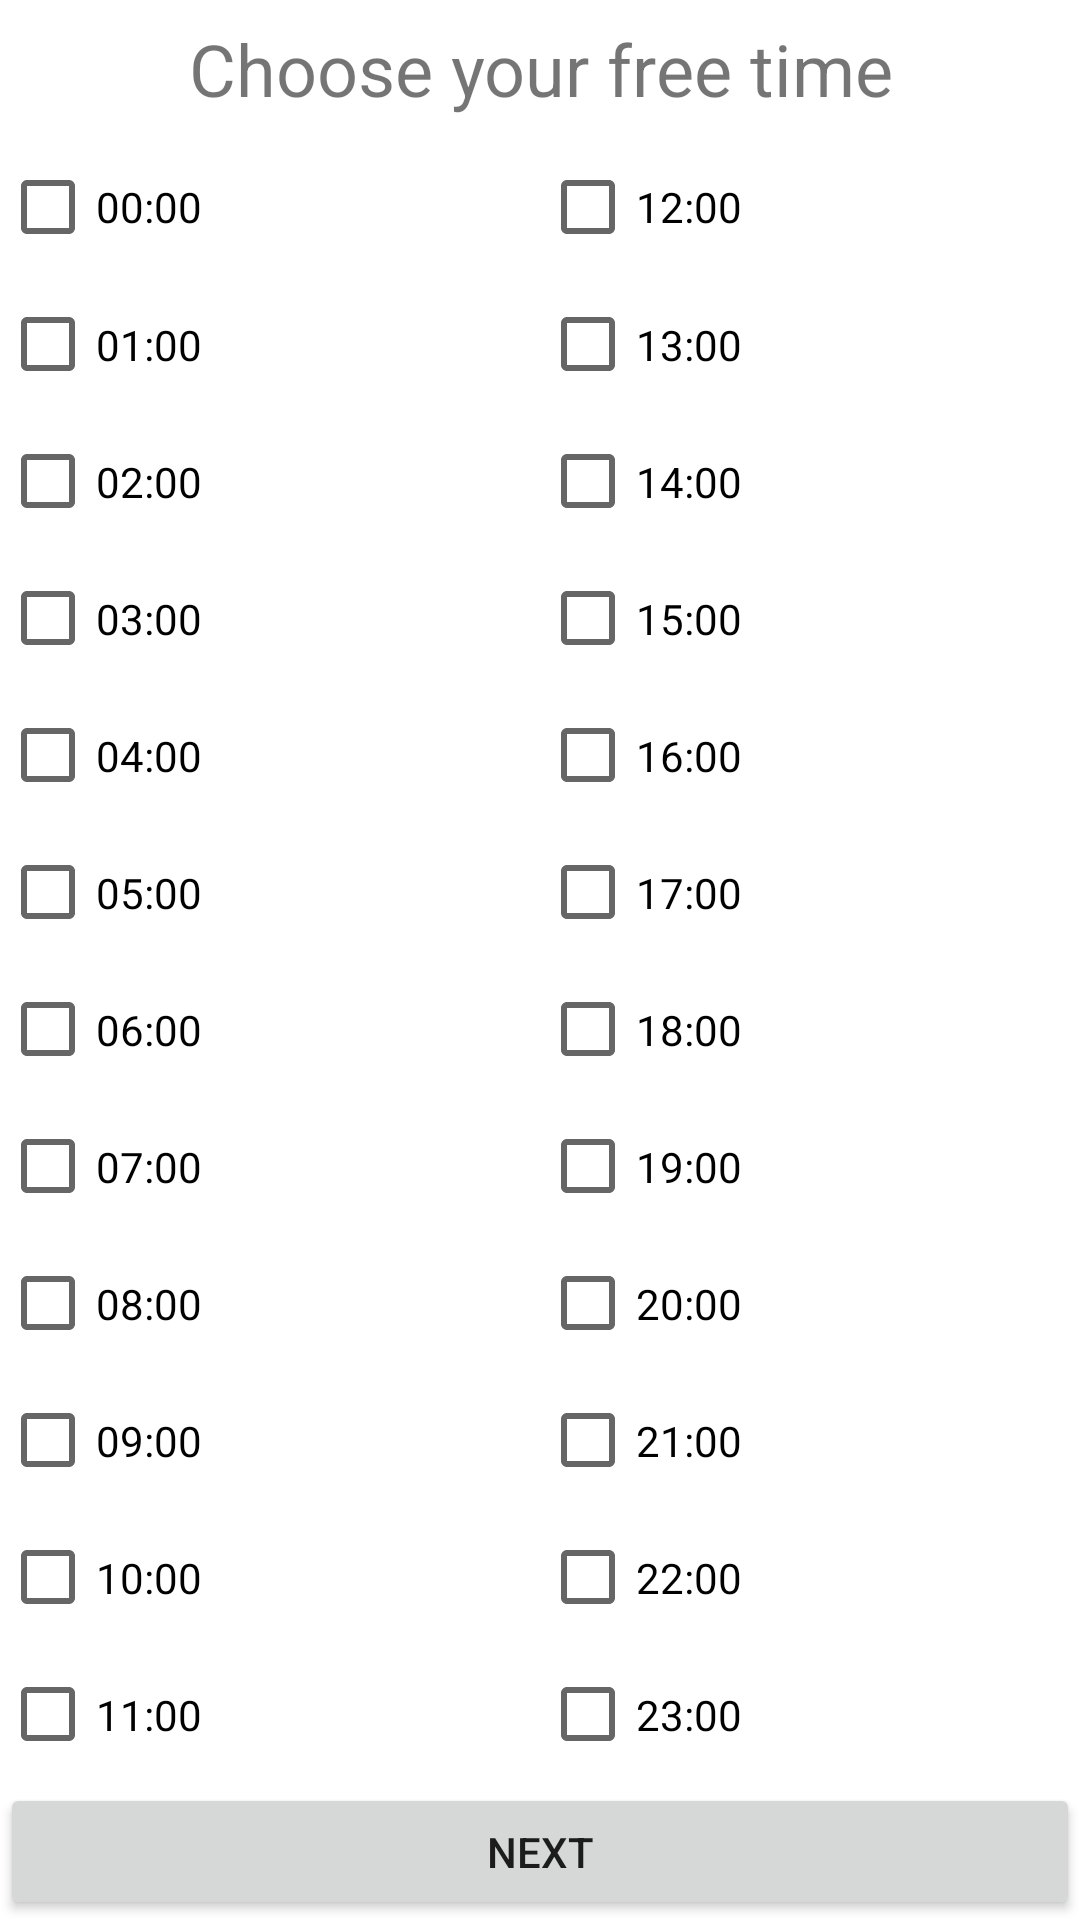

Write the Android layout XML for this screen, with the resource values it uses.
<!-- AndroidManifest.xml: application theme Theme.UserRegister -->
<!-- res/layout/fragment_user_reg.xml -->
<?xml version="1.0" encoding="utf-8"?>
<LinearLayout xmlns:android="http://schemas.android.com/apk/res/android"
    xmlns:tools="http://schemas.android.com/tools"
    android:layout_width="match_parent"
    android:layout_height="match_parent"
    android:orientation="vertical"
    tools:context="fragmets.userReg" >

    <LinearLayout
        android:layout_width="match_parent"
        android:layout_height="match_parent"
        android:layout_weight="1"
        android:orientation="vertical">

        <TextView
            android:id="@+id/textViewFreeTime"
            android:layout_width="match_parent"
            android:layout_height="match_parent"
            android:gravity="center"
            android:text="Choose your free time"
            android:textSize="24sp" />
    </LinearLayout>

    <LinearLayout
        android:layout_width="match_parent"
        android:layout_height="match_parent"
        android:layout_weight="1"
        android:orientation="horizontal">

        <CheckBox
            android:id="@+id/checkBox00"
            android:layout_width="wrap_content"
            android:layout_height="wrap_content"
            android:layout_weight="1"
            android:text="00:00" />

        <CheckBox
            android:id="@+id/checkBox12"
            android:layout_width="wrap_content"
            android:layout_height="wrap_content"
            android:layout_weight="1"
            android:text="12:00" />
    </LinearLayout>

    <LinearLayout
        android:layout_width="match_parent"
        android:layout_height="match_parent"
        android:layout_weight="1"
        android:orientation="horizontal">

        <CheckBox
            android:id="@+id/checkBox01"
            android:layout_width="wrap_content"
            android:layout_height="wrap_content"
            android:layout_weight="1"
            android:text="01:00" />

        <CheckBox
            android:id="@+id/checkBox13"
            android:layout_width="wrap_content"
            android:layout_height="wrap_content"
            android:layout_weight="1"
            android:text="13:00" />
    </LinearLayout>

    <LinearLayout
        android:layout_width="match_parent"
        android:layout_height="match_parent"
        android:layout_weight="1"
        android:orientation="horizontal">

        <CheckBox
            android:id="@+id/checkBox02"
            android:layout_width="wrap_content"
            android:layout_height="wrap_content"
            android:layout_weight="1"
            android:text="02:00" />

        <CheckBox
            android:id="@+id/checkBox14"
            android:layout_width="wrap_content"
            android:layout_height="wrap_content"
            android:layout_weight="1"
            android:text="14:00" />
    </LinearLayout>

    <LinearLayout
        android:layout_width="match_parent"
        android:layout_height="match_parent"
        android:layout_weight="1"
        android:orientation="horizontal">

        <CheckBox
            android:id="@+id/checkBox03"
            android:layout_width="wrap_content"
            android:layout_height="wrap_content"
            android:layout_weight="1"
            android:text="03:00" />

        <CheckBox
            android:id="@+id/checkBox15"
            android:layout_width="wrap_content"
            android:layout_height="wrap_content"
            android:layout_weight="1"
            android:text="15:00" />
    </LinearLayout>

    <LinearLayout
        android:layout_width="match_parent"
        android:layout_height="match_parent"
        android:layout_weight="1"
        android:orientation="horizontal">

        <CheckBox
            android:id="@+id/checkBox04"
            android:layout_width="wrap_content"
            android:layout_height="wrap_content"
            android:layout_weight="1"
            android:text="04:00" />

        <CheckBox
            android:id="@+id/checkBox16"
            android:layout_width="wrap_content"
            android:layout_height="wrap_content"
            android:layout_weight="1"
            android:text="16:00" />
    </LinearLayout>

    <LinearLayout
        android:layout_width="match_parent"
        android:layout_height="match_parent"
        android:layout_weight="1"
        android:orientation="horizontal">

        <CheckBox
            android:id="@+id/checkBox05"
            android:layout_width="wrap_content"
            android:layout_height="wrap_content"
            android:layout_weight="1"
            android:text="05:00" />

        <CheckBox
            android:id="@+id/checkBox17"
            android:layout_width="wrap_content"
            android:layout_height="wrap_content"
            android:layout_weight="1"
            android:text="17:00" />
    </LinearLayout>

    <LinearLayout
        android:layout_width="match_parent"
        android:layout_height="match_parent"
        android:layout_weight="1"
        android:orientation="horizontal">

        <CheckBox
            android:id="@+id/checkBox06"
            android:layout_width="wrap_content"
            android:layout_height="wrap_content"
            android:layout_weight="1"
            android:text="06:00" />

        <CheckBox
            android:id="@+id/checkBox18"
            android:layout_width="wrap_content"
            android:layout_height="wrap_content"
            android:layout_weight="1"
            android:text="18:00" />
    </LinearLayout>

    <LinearLayout
        android:layout_width="match_parent"
        android:layout_height="match_parent"
        android:layout_weight="1"
        android:orientation="horizontal">

        <CheckBox
            android:id="@+id/checkBox07"
            android:layout_width="wrap_content"
            android:layout_height="wrap_content"
            android:layout_weight="1"
            android:text="07:00" />

        <CheckBox
            android:id="@+id/checkBox19"
            android:layout_width="wrap_content"
            android:layout_height="wrap_content"
            android:layout_weight="1"
            android:text="19:00" />
    </LinearLayout>

    <LinearLayout
        android:layout_width="match_parent"
        android:layout_height="match_parent"
        android:layout_weight="1"
        android:orientation="horizontal">

        <CheckBox
            android:id="@+id/checkBox08"
            android:layout_width="wrap_content"
            android:layout_height="wrap_content"
            android:layout_weight="1"
            android:text="08:00" />

        <CheckBox
            android:id="@+id/checkBox20"
            android:layout_width="wrap_content"
            android:layout_height="wrap_content"
            android:layout_weight="1"
            android:text="20:00" />
    </LinearLayout>

    <LinearLayout
        android:layout_width="match_parent"
        android:layout_height="match_parent"
        android:layout_weight="1"
        android:orientation="horizontal">

        <CheckBox
            android:id="@+id/checkBox09"
            android:layout_width="wrap_content"
            android:layout_height="wrap_content"
            android:layout_weight="1"
            android:text="09:00" />

        <CheckBox
            android:id="@+id/checkBox21"
            android:layout_width="wrap_content"
            android:layout_height="wrap_content"
            android:layout_weight="1"
            android:text="21:00" />
    </LinearLayout>

    <LinearLayout
        android:layout_width="match_parent"
        android:layout_height="match_parent"
        android:layout_weight="1"
        android:orientation="horizontal">

        <CheckBox
            android:id="@+id/checkBox10"
            android:layout_width="wrap_content"
            android:layout_height="wrap_content"
            android:layout_weight="1"
            android:text="10:00" />

        <CheckBox
            android:id="@+id/checkBox22"
            android:layout_width="wrap_content"
            android:layout_height="wrap_content"
            android:layout_weight="1"
            android:text="22:00" />
    </LinearLayout>

    <LinearLayout
        android:layout_width="match_parent"
        android:layout_height="match_parent"
        android:layout_weight="1"
        android:orientation="horizontal">

        <CheckBox
            android:id="@+id/checkBox11"
            android:layout_width="wrap_content"
            android:layout_height="wrap_content"
            android:layout_weight="1"
            android:text="11:00" />

        <CheckBox
            android:id="@+id/checkBox23"
            android:layout_width="wrap_content"
            android:layout_height="wrap_content"
            android:layout_weight="1"
            android:text="23:00" />
    </LinearLayout>

    <LinearLayout
        android:layout_width="match_parent"
        android:layout_height="match_parent"
        android:layout_weight="1"
        android:orientation="horizontal">

        <Button
            android:id="@+id/buttonNext"
            android:layout_width="wrap_content"
            android:layout_height="wrap_content"
            android:layout_weight="1"
            android:text="NEXT" />
    </LinearLayout>
</LinearLayout>
<!-- resources referenced by this layout -->
<resources>
  <style name="Theme.UserRegister" parent="Theme.MaterialComponents.DayNight.DarkActionBar">
          
          <item name="colorPrimary">@color/purple_500</item>
          <item name="colorPrimaryVariant">@color/purple_700</item>
          <item name="colorOnPrimary">@color/white</item>
          
          <item name="colorSecondary">@color/teal_200</item>
          <item name="colorSecondaryVariant">@color/teal_700</item>
          <item name="colorOnSecondary">@color/black</item>
          
          <item name="android:statusBarColor" tools:targetApi="l">?attr/colorPrimaryVariant</item>
          
      </style>
  <!-- not gathered from this repository: default colours our renderer supplied (Android Studio template values) -->
  <color name="purple_500">#FF6200EE</color>
  <color name="purple_700">#FF3700B3</color>
  <color name="teal_200">#FF03DAC5</color>
  <color name="teal_700">#FF018786</color>
  <color name="black">#FF000000</color>
  <color name="white">#FFFFFFFF</color>
</resources>
